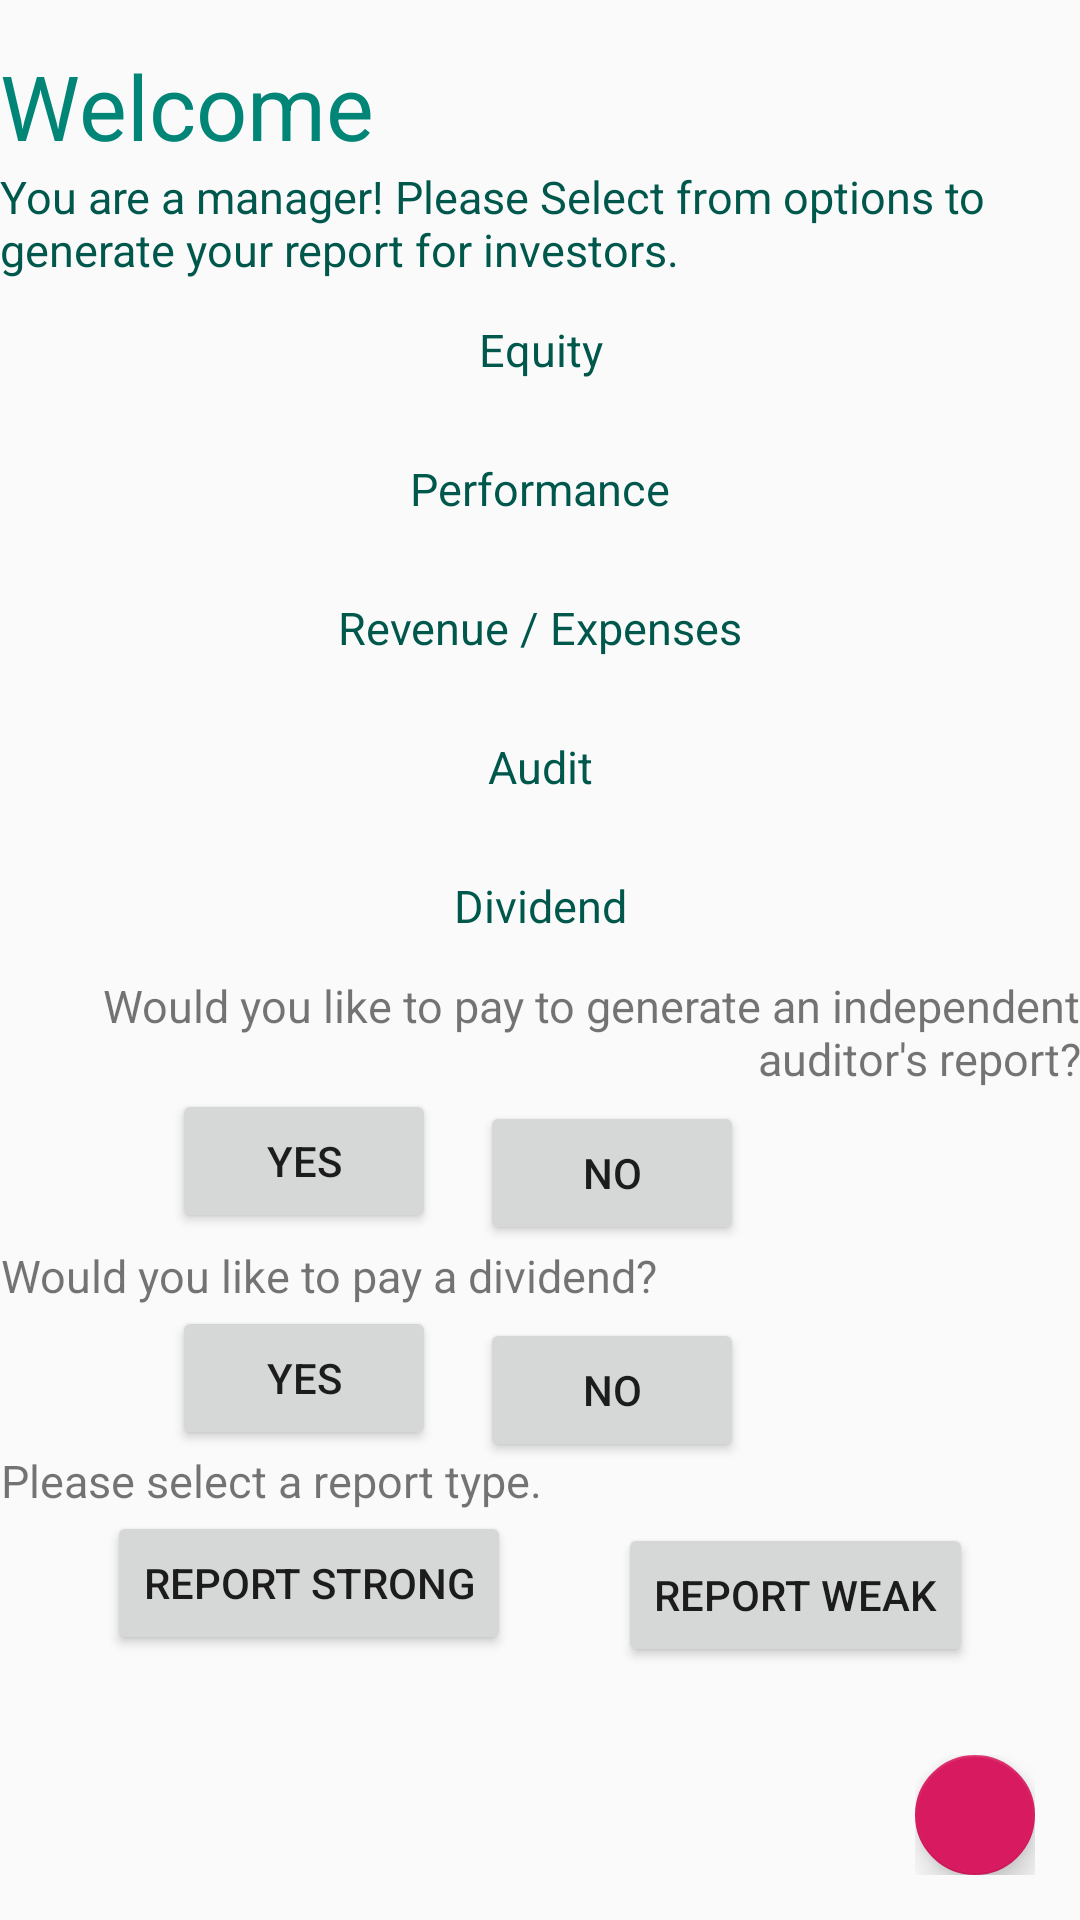

This screen was rendered from an Android layout file. Write that file and the resources it references.
<!-- AndroidManifest.xml: application theme AppTheme -->
<!-- res/layout/activity_manager__instructions.xml -->
<?xml version="1.0" encoding="utf-8"?>
<androidx.constraintlayout.widget.ConstraintLayout xmlns:android="http://schemas.android.com/apk/res/android"
    xmlns:app="http://schemas.android.com/apk/res-auto"
    xmlns:tools="http://schemas.android.com/tools"
    android:layout_width="match_parent"
    android:layout_height="match_parent"
    android:paddingTop="@dimen/textSizeNormal"
    tools:context=".Manager_Instructions"
    android:layout_margin="@dimen/textSizeNormal"
    >
    <TableLayout
        android:gravity="left"
        android:id="@+id/info_company"
        android:layout_width="wrap_content"
        android:layout_height="wrap_content"
        app:layout_constraintStart_toStartOf="parent"
        app:layout_constraintEnd_toEndOf="parent"
        app:layout_constraintTop_toTopOf="parent">

        <TableRow>
            <TextView
                android:layout_width="wrap_content"
                android:layout_height="wrap_content"
                android:id="@+id/manager_welcome"
                android:text="Welcome"
                android:textSize="@dimen/textSizeTitle"
                android:textColor="@color/colorPrimary"
                app:layout_constraintEnd_toEndOf="parent"
                app:layout_constraintStart_toStartOf="parent"
                app:layout_constraintTop_toTopOf="parent"/>
            </TableRow>
        <TableRow>
            <TextView

                android:layout_width="wrap_content"
                android:layout_height="wrap_content"
                android:text="You are a manager! Please Select from options to generate your report for investors. "
                android:textColor="@color/colorPrimaryDark"
                android:textSize="@dimen/textSizeNormal"
                android:id="@+id/title_manager"
                app:layout_constraintBottom_toTopOf="@id/info_company"
                app:layout_constraintLeft_toLeftOf="parent"
                app:layout_constraintRight_toRightOf="parent"
                app:layout_constraintTop_toBottomOf="@id/manager_welcome"
                />
        </TableRow>


            <TableRow>

                <TextView
                    android:text="Equity"
                    android:padding="13dp"
                    android:textSize="@dimen/textSizeNormal"
                    android:textColor = "@color/colorPrimaryDark"
                    android:textColorHighlight="@color/colorAccent"
                    android:gravity="center"
                    />
                <TextView
                    android:id="@+id/assets_info"
                    android:padding="13dp"
                    android:textSize="@dimen/textSizeNormal"
                    android:textColor = "@color/colorPrimaryDark"
                    android:textColorHighlight="@color/colorAccent"
                    android:gravity="center"/>
            </TableRow>
        <TableRow>
            <TextView
                android:text="Performance"
                android:padding="13dp"
                android:textSize="@dimen/textSizeNormal"
                android:textColor = "@color/colorPrimaryDark"
                android:textColorHighlight="@color/colorAccent"
                android:gravity="center"
                />
            <TextView
                android:id="@+id/performance_info"

                android:padding="13dp"
                android:textSize="@dimen/textSizeNormal"
                android:textColor = "@color/colorPrimaryDark"
                android:textColorHighlight="@color/colorAccent"
                android:gravity="center"/>
        </TableRow>
        <TableRow>

            <TextView
                android:text="Revenue / Expenses"
                android:padding="13dp"
                android:textSize="@dimen/textSizeNormal"
                android:textColor = "@color/colorPrimaryDark"
                android:textColorHighlight="@color/colorAccent"
                android:gravity="center"
                />
            <TextView
                android:id="@+id/profit_info"

                android:padding="13dp"
                android:textSize="@dimen/textSizeNormal"
                android:textColor = "@color/colorPrimaryDark"
                android:textColorHighlight="@color/colorAccent"
                android:gravity="center"/>
        </TableRow>

        <TableRow>

            <TextView
                android:text="Audit"
                android:padding="13dp"
                android:textSize="@dimen/textSizeNormal"
                android:textColor = "@color/colorPrimaryDark"
                android:textColorHighlight="@color/colorAccent"
                android:gravity="center"
                />
            <TextView
                android:id="@+id/audit_info"

                android:padding="13dp"
                android:textSize="@dimen/textSizeNormal"
                android:textColor = "@color/colorPrimaryDark"
                android:textColorHighlight="@color/colorAccent"
                android:gravity="center"/>
        </TableRow>
        <TableRow>
            <TextView
                android:text="Dividend"
                android:padding="13dp"
                android:textSize="@dimen/textSizeNormal"
                android:textColor = "@color/colorPrimaryDark"
                android:textColorHighlight="@color/colorAccent"
                android:gravity="center"
                />
            <TextView
                android:id="@+id/dividend_info"
                android:padding="13dp"
                android:textSize="@dimen/textSizeNormal"
                android:textColor = "@color/colorPrimaryDark"
                android:textColorHighlight="@color/colorAccent"
                android:gravity="center"/>
        </TableRow>

    </TableLayout>


    <TextView
        android:id="@+id/question"
        android:layout_width="wrap_content"
        android:layout_height="wrap_content"
        android:gravity="right|center"
        android:text="Would you like to pay to generate an independent auditor's report?"
        android:textSize="@dimen/textSizeNormal"
        app:layout_constraintBottom_toTopOf="@id/yes_audit"
        app:layout_constraintEnd_toEndOf="parent"
        app:layout_constraintHorizontal_bias="0.0"
        app:layout_constraintStart_toStartOf="parent"
        app:layout_constraintTop_toBottomOf="@id/info_company" />

    <Button
        android:id="@+id/yes_audit"
        android:layout_width="wrap_content"
        android:layout_height="wrap_content"
        android:text="YES"
        app:layout_constraintEnd_toEndOf="parent"
        app:layout_constraintEnd_toStartOf="@id/no_audit"
        app:layout_constraintHorizontal_bias="0.798"
        app:layout_constraintStart_toStartOf="parent"
        app:layout_constraintTop_toBottomOf="@id/question" />

    <Button
    android:id="@+id/no_audit"
    android:layout_width="wrap_content"
    android:layout_height="wrap_content"
    android:layout_marginTop="4dp"
    android:text="NO"
    app:layout_constraintEnd_toEndOf="parent"
    app:layout_constraintHorizontal_bias="0.588"
    app:layout_constraintStart_toStartOf="parent"
    app:layout_constraintTop_toBottomOf="@id/question" />


    <TextView
        android:id="@+id/question_div"
        android:layout_width="wrap_content"
        android:layout_height="wrap_content"
        android:gravity="right|center"
        android:text="Would you like to pay a dividend?"
        android:textSize="@dimen/textSizeNormal"
        app:layout_constraintBottom_toTopOf="@id/yes_dividend"
        app:layout_constraintEnd_toEndOf="parent"
        app:layout_constraintHorizontal_bias="0.0"
        app:layout_constraintStart_toStartOf="parent"
        app:layout_constraintTop_toBottomOf="@id/no_audit" />

    <Button
        android:id="@+id/yes_dividend"
        android:layout_width="wrap_content"
        android:layout_height="wrap_content"
        android:text="YES"
        app:layout_constraintEnd_toEndOf="parent"
        app:layout_constraintEnd_toStartOf="@id/no_audit"
        app:layout_constraintHorizontal_bias="0.798"
        app:layout_constraintStart_toStartOf="parent"
        app:layout_constraintTop_toBottomOf="@id/question_div" />

    <Button
        android:id="@+id/no_dividend"
        android:layout_width="wrap_content"
        android:layout_height="wrap_content"
        android:layout_marginTop="4dp"
        android:text="NO"
        app:layout_constraintEnd_toEndOf="parent"
        app:layout_constraintHorizontal_bias="0.588"
        app:layout_constraintStart_toStartOf="parent"
        app:layout_constraintTop_toBottomOf="@id/question_div" />
    <TextView
        android:id="@+id/question_performance"
        android:layout_width="wrap_content"
        android:layout_height="wrap_content"
        android:gravity="right|center"
        android:text="Please select a report type."
        android:textSize="@dimen/textSizeNormal"
        app:layout_constraintBottom_toTopOf="@id/strong_type"
        app:layout_constraintEnd_toEndOf="parent"
        app:layout_constraintHorizontal_bias="0.0"
        app:layout_constraintStart_toStartOf="parent"
        app:layout_constraintTop_toBottomOf="@id/yes_dividend" />

    <Button
        android:id="@+id/strong_type"
        android:layout_width="wrap_content"
        android:layout_height="wrap_content"
        android:text="REPORT STRONG"
        app:layout_constraintEnd_toEndOf="parent"
        app:layout_constraintEnd_toStartOf="@id/weak_type"
        app:layout_constraintHorizontal_bias="0.798"
        app:layout_constraintStart_toStartOf="parent"
        app:layout_constraintTop_toBottomOf="@id/question_performance" />

    <Button
        android:id="@+id/weak_type"
        android:layout_width="wrap_content"
        android:layout_height="wrap_content"
        android:layout_marginTop="4dp"
        android:text="REPORT WEAK"
        app:layout_constraintEnd_toEndOf="parent"
        app:layout_constraintHorizontal_bias="0.588"
        app:layout_constraintStart_toEndOf="@id/strong_type"
        app:layout_constraintTop_toBottomOf="@id/question_performance" />
    <Button
        android:id="@+id/to_market"
        android:layout_width="wrap_content"
        android:layout_height="wrap_content"
        android:layout_marginTop="4dp"
        android:text="NEXT"
        app:layout_constraintEnd_toEndOf="parent"
        app:layout_constraintStart_toStartOf="parent"
        app:layout_constraintTop_toBottomOf="@id/weak_type"
        android:visibility="invisible"/>


    <FrameLayout
        android:layout_width="match_parent"
        android:layout_height="match_parent">

        <androidx.appcompat.widget.ActionMenuView
            android:id="@+id/menu"
            android:layout_width="wrap_content"
            android:layout_height="wrap_content"
            android:layout_gravity="bottom|right"
            android:layout_marginBottom="@dimen/textSizeNormal"
            android:layout_marginRight="@dimen/textSizeNormal">

            <com.google.android.material.floatingactionbutton.FloatingActionButton
                android:id="@+id/FAB"
                app:fabSize="mini"
                android:layout_width="wrap_content"
                android:layout_height="wrap_content" />

        </androidx.appcompat.widget.ActionMenuView>
    </FrameLayout>

</androidx.constraintlayout.widget.ConstraintLayout>
<!-- resources referenced by this layout -->
<resources>
  <color name="colorAccent">#D81B60</color>
  <color name="colorPrimary">#008577</color>
  <color name="colorPrimaryDark">#00574B</color>
  <dimen name="textSizeNormal">15sp</dimen>
  <dimen name="textSizeTitle">30sp</dimen>
  <style name="AppTheme" parent="Theme.AppCompat.Light.DarkActionBar">
          
          <item name="colorPrimary">@color/colorPrimary</item>
          <item name="colorPrimaryDark">@color/colorPrimaryDark</item>
          <item name="colorAccent">@color/colorAccent</item>
      </style>
</resources>
